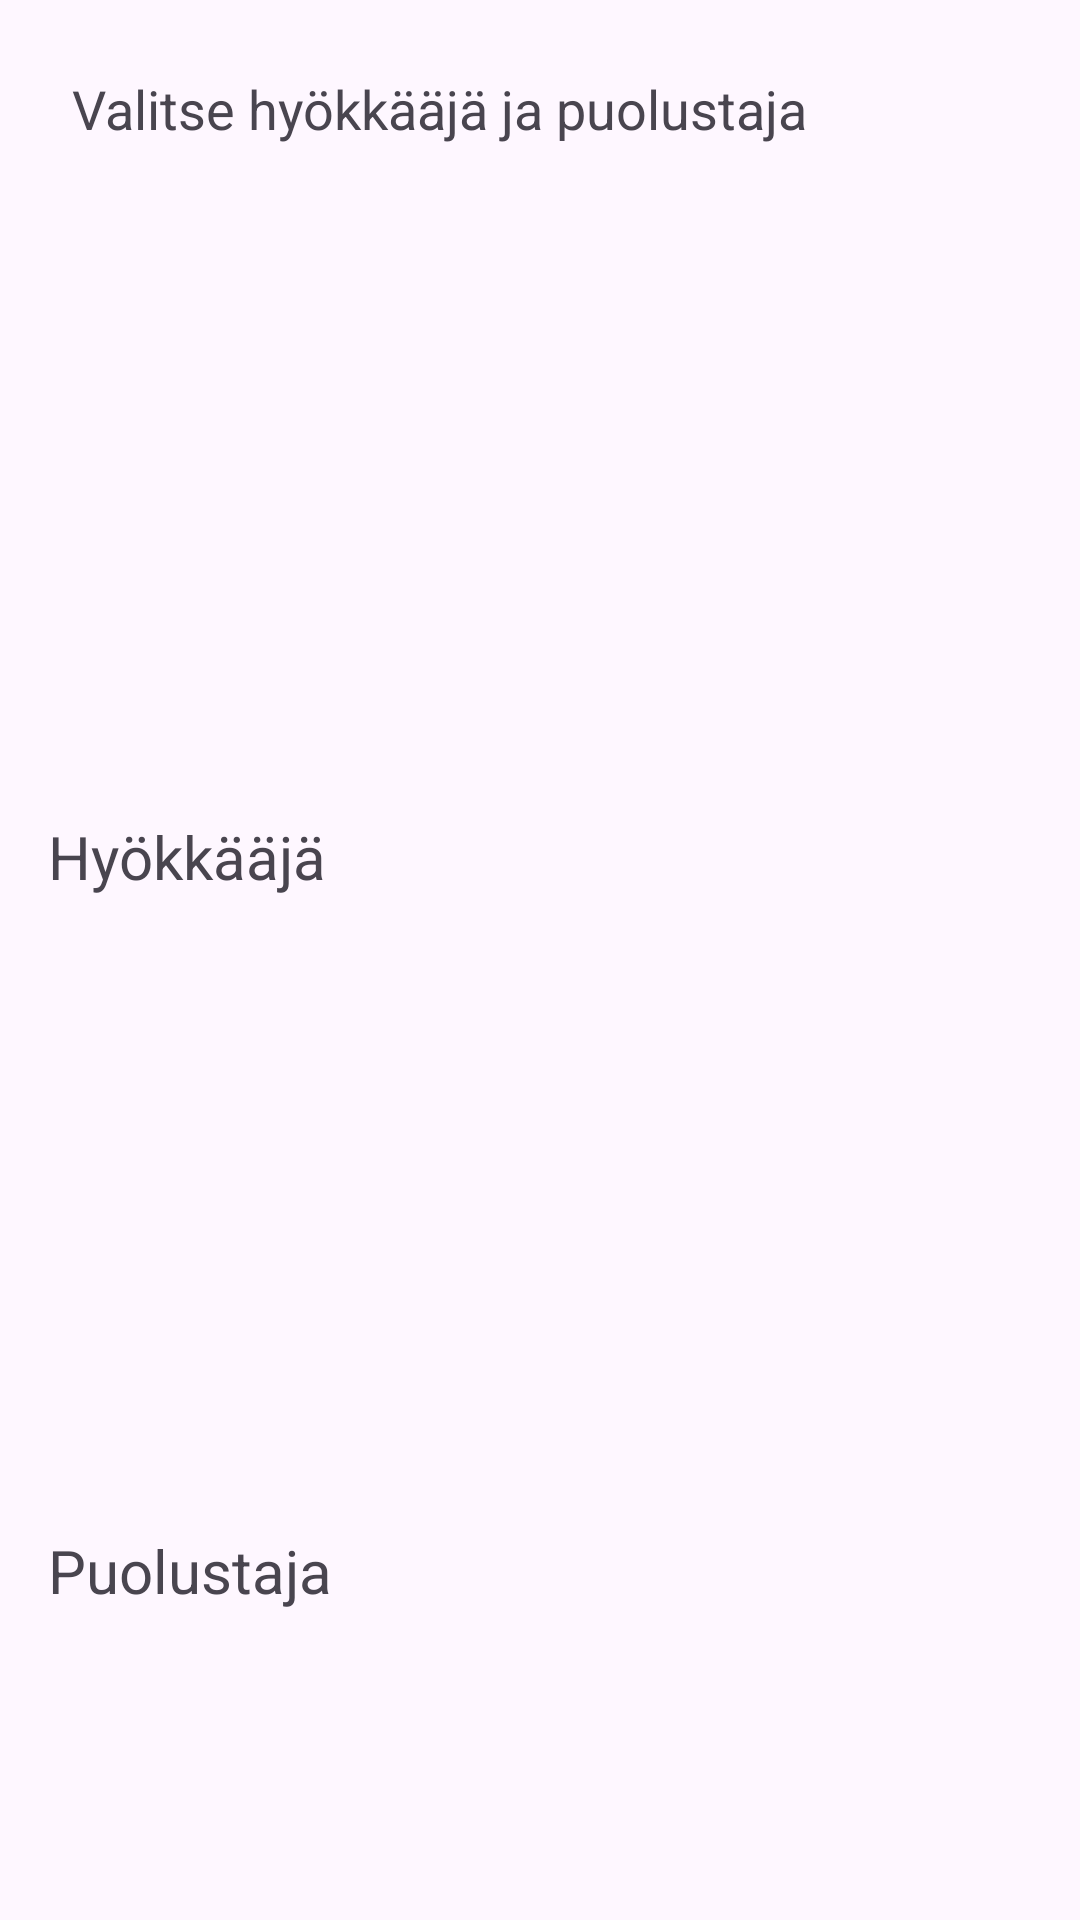

Reconstruct the res/layout file that produces this screen, plus the resources it refers to.
<!-- AndroidManifest.xml: application theme Theme.LUTemon -->
<!-- res/layout/activity_battle.xml -->
<?xml version="1.0" encoding="utf-8"?>
<LinearLayout xmlns:android="http://schemas.android.com/apk/res/android"
    android:orientation="vertical"
    android:padding="16dp"
    android:layout_width="match_parent"
    android:layout_height="match_parent">

    <ScrollView
        android:layout_width="match_parent"
        android:layout_height="256dp"
        android:fillViewport="true">

        <TextView
            android:id="@+id/battleLog"
            android:layout_width="match_parent"
            android:layout_height="wrap_content"
            android:padding="8dp"
            android:text="Valitse hyökkääjä ja puolustaja"
            android:textSize="18sp" />
    </ScrollView>
    <TextView
        android:text="Hyökkääjä"
        android:textSize="20sp"
        android:layout_width="wrap_content"
        android:layout_height="wrap_content" />

    <androidx.recyclerview.widget.RecyclerView
        android:id="@+id/recyclerAttacker"
        android:layout_width="match_parent"
        android:layout_height="211dp" />

    <TextView
        android:text="Puolustaja"
        android:textSize="20sp"
        android:layout_width="wrap_content"
        android:layout_height="wrap_content" />

    <androidx.recyclerview.widget.RecyclerView
        android:id="@+id/recyclerDefender"
        android:layout_width="match_parent"
        android:layout_height="169dp" />

    <Button
        android:id="@+id/startBattleButton"
        android:text="Aloita taistelu"
        android:onClick="startBattle"
        android:layout_width="match_parent"
        android:layout_height="wrap_content" />

</LinearLayout>
<!-- resources referenced by this layout -->
<resources>
  <style name="Theme.LUTemon" parent="Base.Theme.LUTemon" />
  <style name="Base.Theme.LUTemon" parent="Theme.Material3.DayNight.NoActionBar">
          
          
      </style>
</resources>
